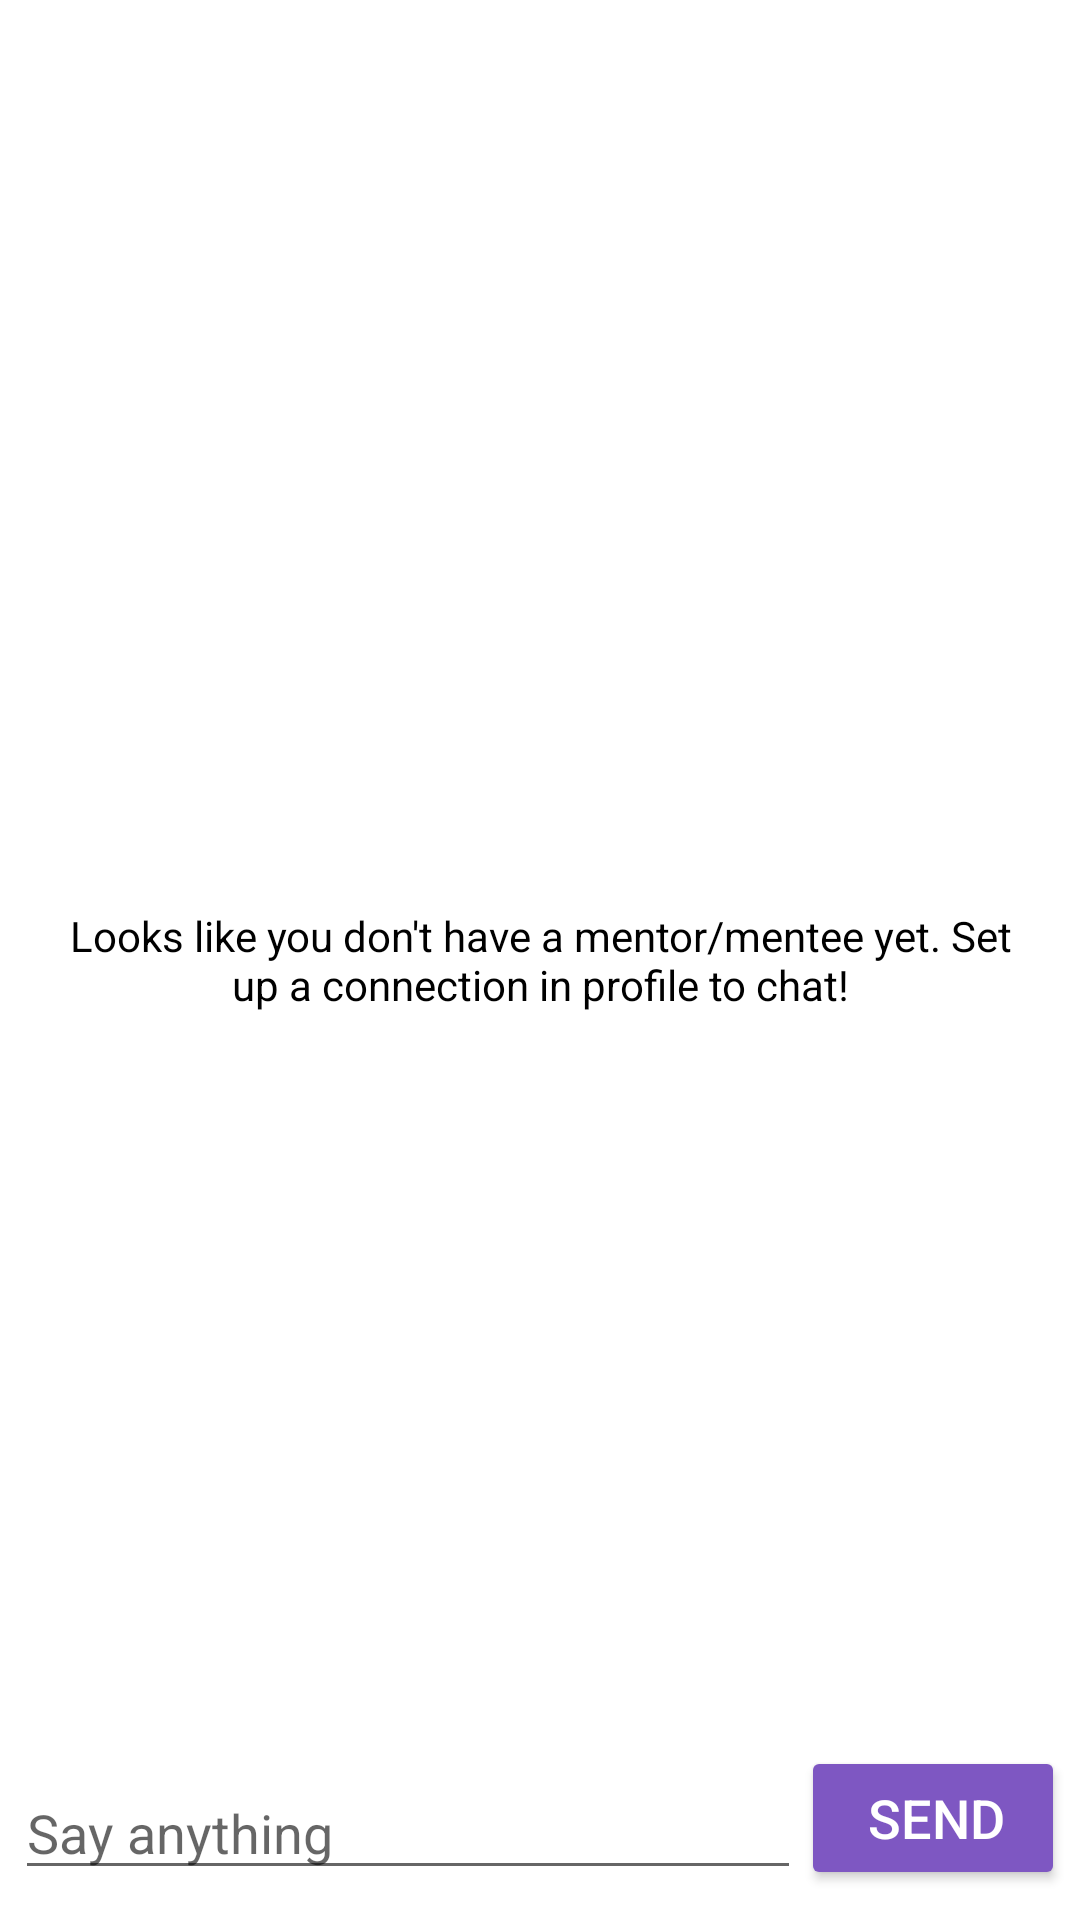

Layout XML and referenced resources for this Android screen:
<!-- AndroidManifest.xml: application theme AppTheme -->
<!-- res/layout/fragment_chat.xml -->
<?xml version="1.0" encoding="utf-8"?>
<FrameLayout xmlns:android="http://schemas.android.com/apk/res/android"
    xmlns:tools="http://schemas.android.com/tools"
    android:layout_width="match_parent"
    android:layout_height="match_parent"
    android:background="@android:color/white"
    tools:context=".fragments.ChatFragment">

    <TextView
        android:layout_width="wrap_content"
        android:layout_height="wrap_content"
        android:id="@+id/tvNoPair"
        android:layout_gravity="center"
        android:text="@string/no_pair_chat_view"
        android:textColor="@android:color/black"
        android:paddingHorizontal="20dp"
        android:gravity="center_horizontal"
        android:elevation="2dp"/>

    <RelativeLayout
        android:layout_width="match_parent"
        android:layout_height="match_parent"
        android:id="@+id/rlChatLayout"
        android:background="@android:color/white">
        <androidx.recyclerview.widget.RecyclerView
            android:id="@+id/rvChat"
            android:transcriptMode="alwaysScroll"
            android:layout_alignParentTop="true"
            android:layout_alignParentStart="true"
            android:layout_alignParentEnd="true"
            android:layout_above="@+id/rlSend"
            android:layout_width="wrap_content"
            android:layout_height="match_parent" />
        <RelativeLayout
            android:id="@+id/rlSend"
            android:layout_alignParentBottom="true"
            android:layout_width="match_parent"
            android:paddingBottom="10dp"
            android:paddingHorizontal="5dp"
            android:layout_height="wrap_content" >
            <EditText
                android:id="@+id/etMessage"
                android:layout_toStartOf="@+id/btSend"
                android:layout_alignBottom="@+id/btSend"
                android:layout_width="match_parent"
                android:layout_height="wrap_content"
                android:gravity="top"
                android:hint="@string/message_hint"
                android:inputType="textShortMessage"
                android:imeOptions="actionSend"
                android:importantForAutofill="no" />
            <Button
                android:id="@+id/btSend"
                android:layout_width="wrap_content"
                android:layout_height="wrap_content"
                android:gravity="center"
                android:paddingEnd="10dp"
                android:layout_alignParentEnd="true"
                android:text="@string/send"
                android:backgroundTint="@color/colorPrimary"
                android:textColor="@android:color/white"
                android:textSize="18sp" >
            </Button>
        </RelativeLayout>
    </RelativeLayout>

</FrameLayout>
<!-- resources referenced by this layout -->
<resources>
  <color name="colorPrimary">#7e57c2</color>
  <string name="message_hint">Say anything</string>
  <string name="no_pair_chat_view">Looks like you don\'t have a mentor/mentee yet. Set up a connection in profile to chat!</string>
  <string name="send">Send</string>
  <style name="AppTheme" parent="Theme.AppCompat.Light.NoActionBar">
          
          <item name="colorPrimary">@color/colorPrimary</item>
          <item name="colorPrimaryDark">@color/colorPrimaryDark</item>
          <item name="colorAccent">@color/colorAccent</item>
      </style>
  <color name="colorPrimaryDark">#4d2c91</color>
  <color name="colorAccent">#8BE6D0</color>
</resources>
